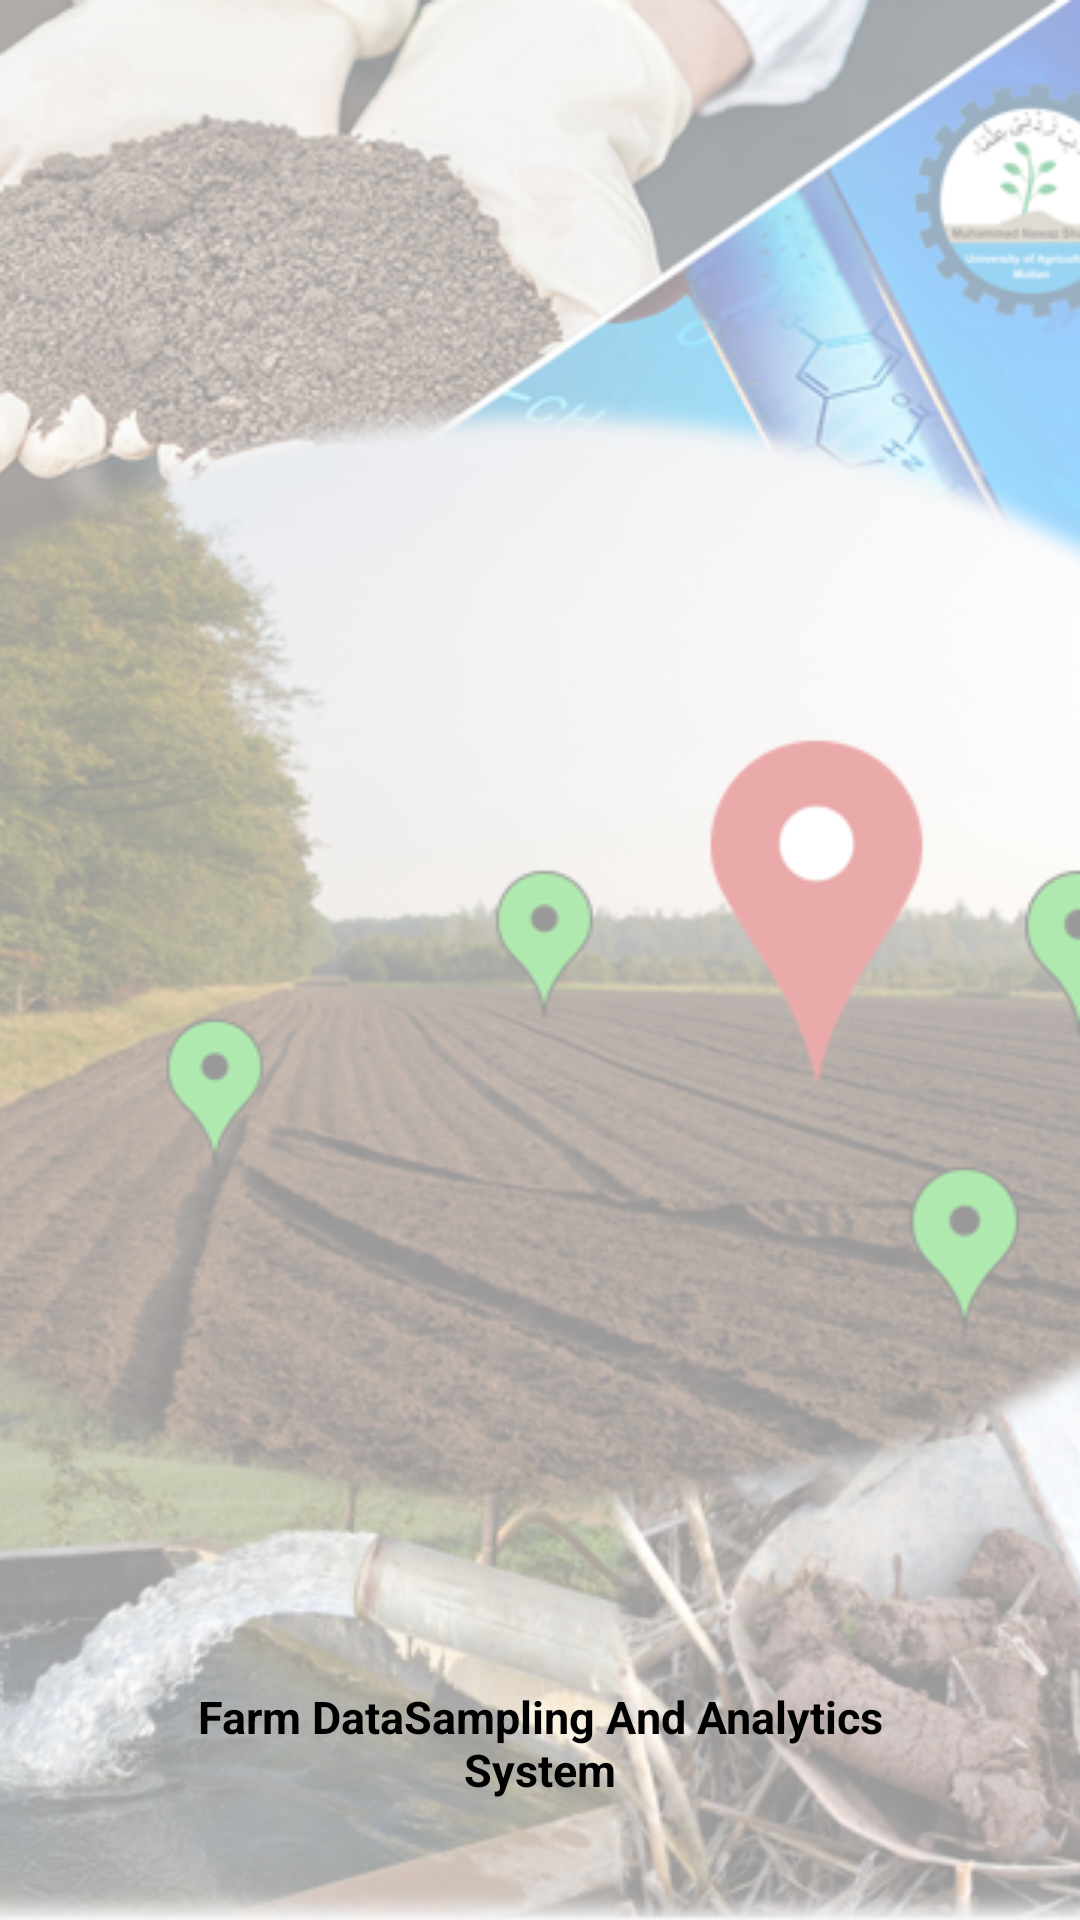

Reconstruct the res/layout file that produces this screen, plus the resources it refers to.
<!-- AndroidManifest.xml: application theme Theme.Fdas -->
<!-- res/layout/activity_splash.xml -->
<?xml version="1.0" encoding="utf-8"?>
<RelativeLayout
    xmlns:android="http://schemas.android.com/apk/res/android"
    xmlns:app="http://schemas.android.com/apk/res-auto"
    xmlns:tools="http://schemas.android.com/tools"
    android:layout_width="match_parent"
    android:layout_height="match_parent"
    tools:context=".Splash1">


    <ImageView
        android:layout_width="match_parent"
        android:layout_height="match_parent"
        android:layout_alignParentStart="true"
        android:layout_alignParentTop="true"
        android:alpha="0.4"
        android:scaleType="centerCrop"
        android:src="@drawable/splesh" />

    <TextView
        android:layout_width="wrap_content"
        android:layout_height="wrap_content"
        android:layout_alignParentBottom="true"
        android:text="Farm DataSampling And Analytics System"
        android:gravity="center"
        android:layout_centerHorizontal="true"
        android:layout_margin="40dp"
        android:textSize="15dp"
        android:textColor="#000"
        android:textStyle="bold"
        />

    <ProgressBar
        android:id="@+id/progressBar"
        style="?android:attr/progressBarStyle"
        android:layout_width="wrap_content"
        android:layout_height="wrap_content"
        android:layout_alignParentBottom="true"
        android:layout_centerHorizontal="true"
        android:layout_marginBottom="138dp" />

</RelativeLayout>
<!-- resources referenced by this layout -->
<resources>
  <!-- drawable splesh: png bitmap (drawable-v24, 708297 bytes) -->
  <style name="Theme.Fdas" parent="Theme.MaterialComponents.DayNight.NoActionBar">
          
          <item name="colorPrimary">@color/purple_500</item>
          <item name="colorPrimaryVariant">@color/purple_700</item>
          <item name="colorOnPrimary">@color/white</item>
          
          <item name="colorSecondary">@color/teal_200</item>
          <item name="colorSecondaryVariant">@color/teal_700</item>
          <item name="colorOnSecondary">@color/black</item>
          
          <item name="android:statusBarColor" tools:targetApi="l">?attr/colorPrimaryVariant</item>
          
      </style>
  <color name="purple_500">#3fb54d</color>
  <color name="purple_700">#3fb54d</color>
  <color name="white">#ffffff</color>
  <color name="teal_200">#3fb54d</color>
  <color name="teal_700">#3fb54d</color>
  <color name="black">#3fb54d</color>
</resources>
